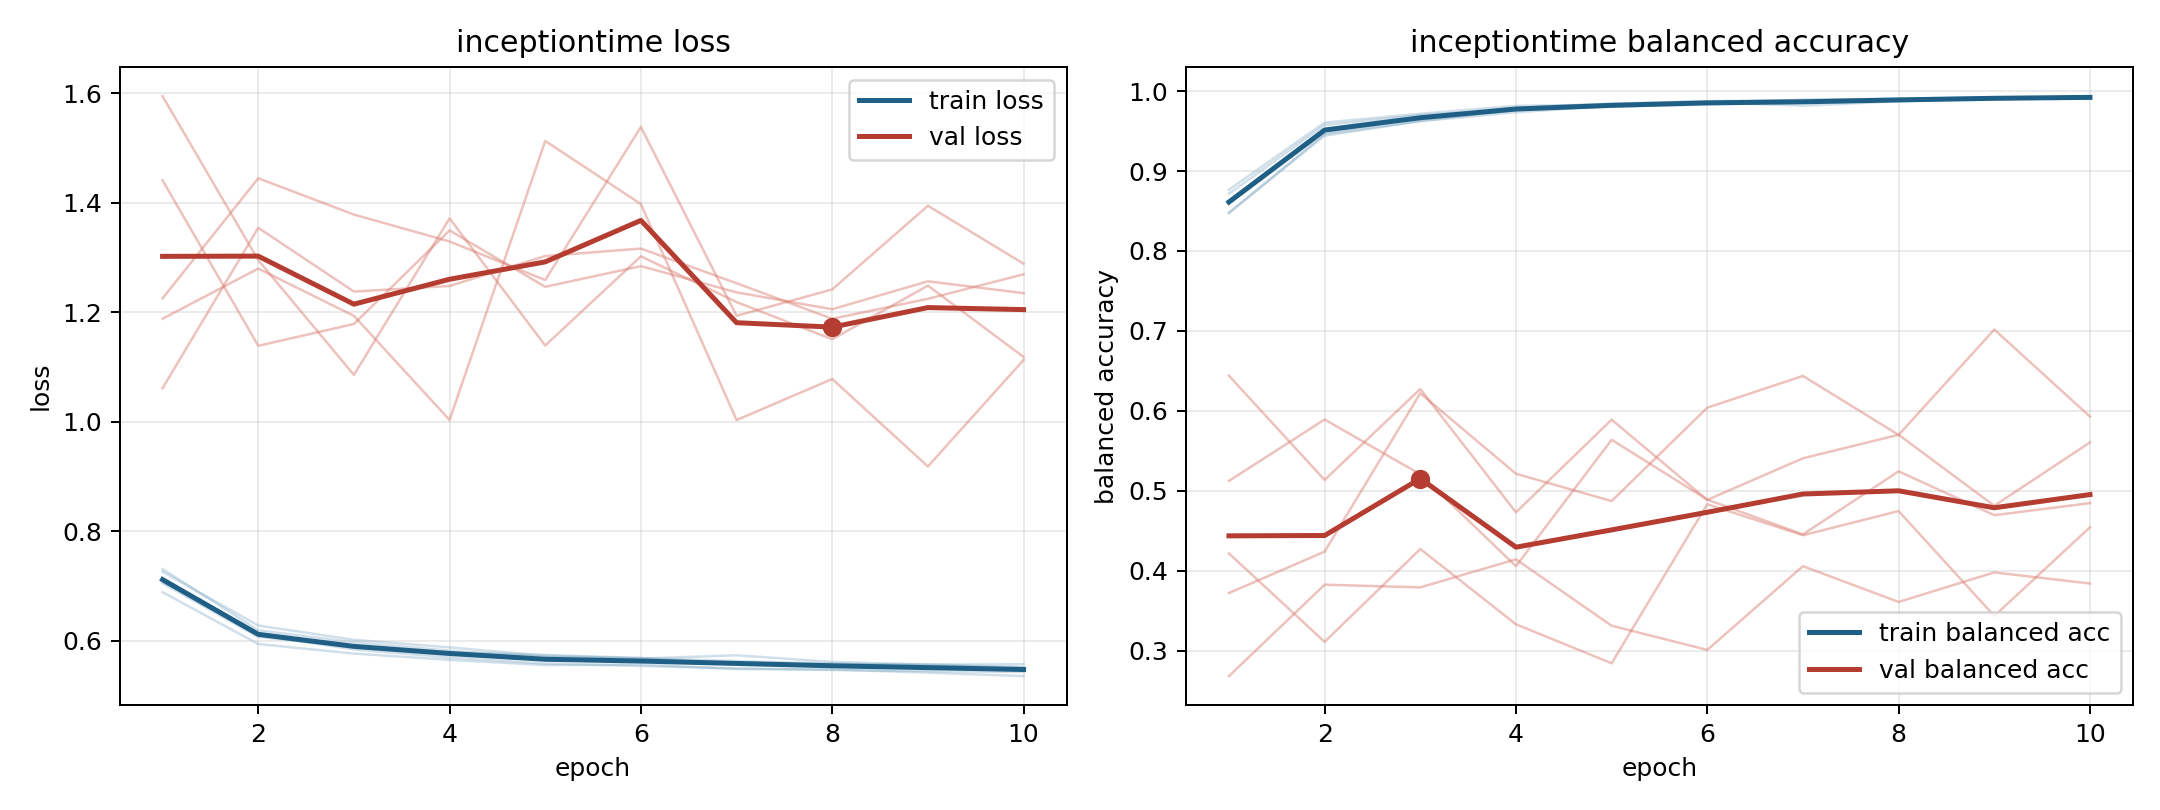

The table this chart was drawn from, first rows:
model, fold, epoch, train_loss, train_balanced_accuracy, val_loss, val_balanced_accuracy
inceptiontime, 1, 1, 0.7309, 0.8473, 1.061, 0.6439
inceptiontime, 1, 2, 0.6191, 0.9462, 1.354, 0.5135
inceptiontime, 1, 3, 0.5971, 0.9626, 1.238, 0.6273
inceptiontime, 1, 4, 0.5818, 0.9768, 1.248, 0.4729
inceptiontime, 1, 5, 0.57, 0.9812, 1.303, 0.5889
inceptiontime, 1, 6, 0.5682, 0.9854, 1.316, 0.4885
inceptiontime, 1, 7, 0.5586, 0.9895, 1.253, 0.5406
inceptiontime, 1, 8, 0.5571, 0.9897, 1.188, 0.57
inceptiontime, 1, 9, 0.5568, 0.9902, 1.225, 0.4812
inceptiontime, 1, 10, 0.5514, 0.9916, 1.269, 0.5605
inceptiontime, 2, 1, 0.6887, 0.8767, 1.441, 0.268
inceptiontime, 2, 2, 0.594, 0.9606, 1.139, 0.3824
inceptiontime, 2, 3, 0.5765, 0.9717, 1.179, 0.379
inceptiontime, 2, 4, 0.565, 0.9816, 1.35, 0.4142
inceptiontime, 2, 5, 0.5555, 0.9833, 1.247, 0.331
inceptiontime, 2, 6, 0.5563, 0.9844, 1.284, 0.3008
inceptiontime, 2, 7, 0.5482, 0.9871, 1.236, 0.4056
inceptiontime, 2, 8, 0.5476, 0.9886, 1.206, 0.3608
inceptiontime, 2, 9, 0.5417, 0.9899, 1.257, 0.3978
inceptiontime, 2, 10, 0.5353, 0.9937, 1.235, 0.3839
inceptiontime, 3, 1, 0.7076, 0.8625, 1.188, 0.372
inceptiontime, 3, 2, 0.6106, 0.948, 1.28, 0.4238
inceptiontime, 3, 3, 0.5841, 0.9669, 1.194, 0.6219
inceptiontime, 3, 4, 0.5694, 0.979, 1.003, 0.5212
inceptiontime, 3, 5, 0.5583, 0.9845, 1.513, 0.487
inceptiontime, 3, 6, 0.5538, 0.9875, 1.398, 0.6039
inceptiontime, 3, 7, 0.5495, 0.9885, 1.003, 0.6436
inceptiontime, 3, 8, 0.5464, 0.9906, 1.078, 0.5698
inceptiontime, 3, 9, 0.5444, 0.992, 0.9184, 0.7017
inceptiontime, 3, 10, 0.5429, 0.9923, 1.113, 0.5928
inceptiontime, 4, 1, 0.7052, 0.8716, 1.225, 0.4215
inceptiontime, 4, 2, 0.6069, 0.9575, 1.445, 0.3108
inceptiontime, 4, 3, 0.589, 0.97, 1.379, 0.427
inceptiontime, 4, 4, 0.5791, 0.9771, 1.329, 0.3329
inceptiontime, 4, 5, 0.5739, 0.9806, 1.259, 0.284
inceptiontime, 4, 6, 0.5685, 0.9832, 1.539, 0.4831
inceptiontime, 4, 7, 0.5627, 0.9864, 1.194, 0.4443
inceptiontime, 4, 8, 0.5584, 0.9889, 1.242, 0.4745
inceptiontime, 4, 9, 0.5547, 0.9913, 1.395, 0.3433
inceptiontime, 4, 10, 0.5504, 0.993, 1.289, 0.4542
inceptiontime, 5, 1, 0.7259, 0.848, 1.595, 0.5123
inceptiontime, 5, 2, 0.6277, 0.9443, 1.295, 0.5891
inceptiontime, 5, 3, 0.6016, 0.9624, 1.086, 0.5205
inceptiontime, 5, 4, 0.5878, 0.9735, 1.372, 0.4055
inceptiontime, 5, 5, 0.5728, 0.9816, 1.139, 0.5637
inceptiontime, 5, 6, 0.5673, 0.986, 1.302, 0.4888
inceptiontime, 5, 7, 0.5734, 0.9818, 1.219, 0.4453
inceptiontime, 5, 8, 0.5613, 0.9873, 1.151, 0.5243
inceptiontime, 5, 9, 0.5565, 0.9918, 1.249, 0.4693
inceptiontime, 5, 10, 0.557, 0.9904, 1.118, 0.4844
